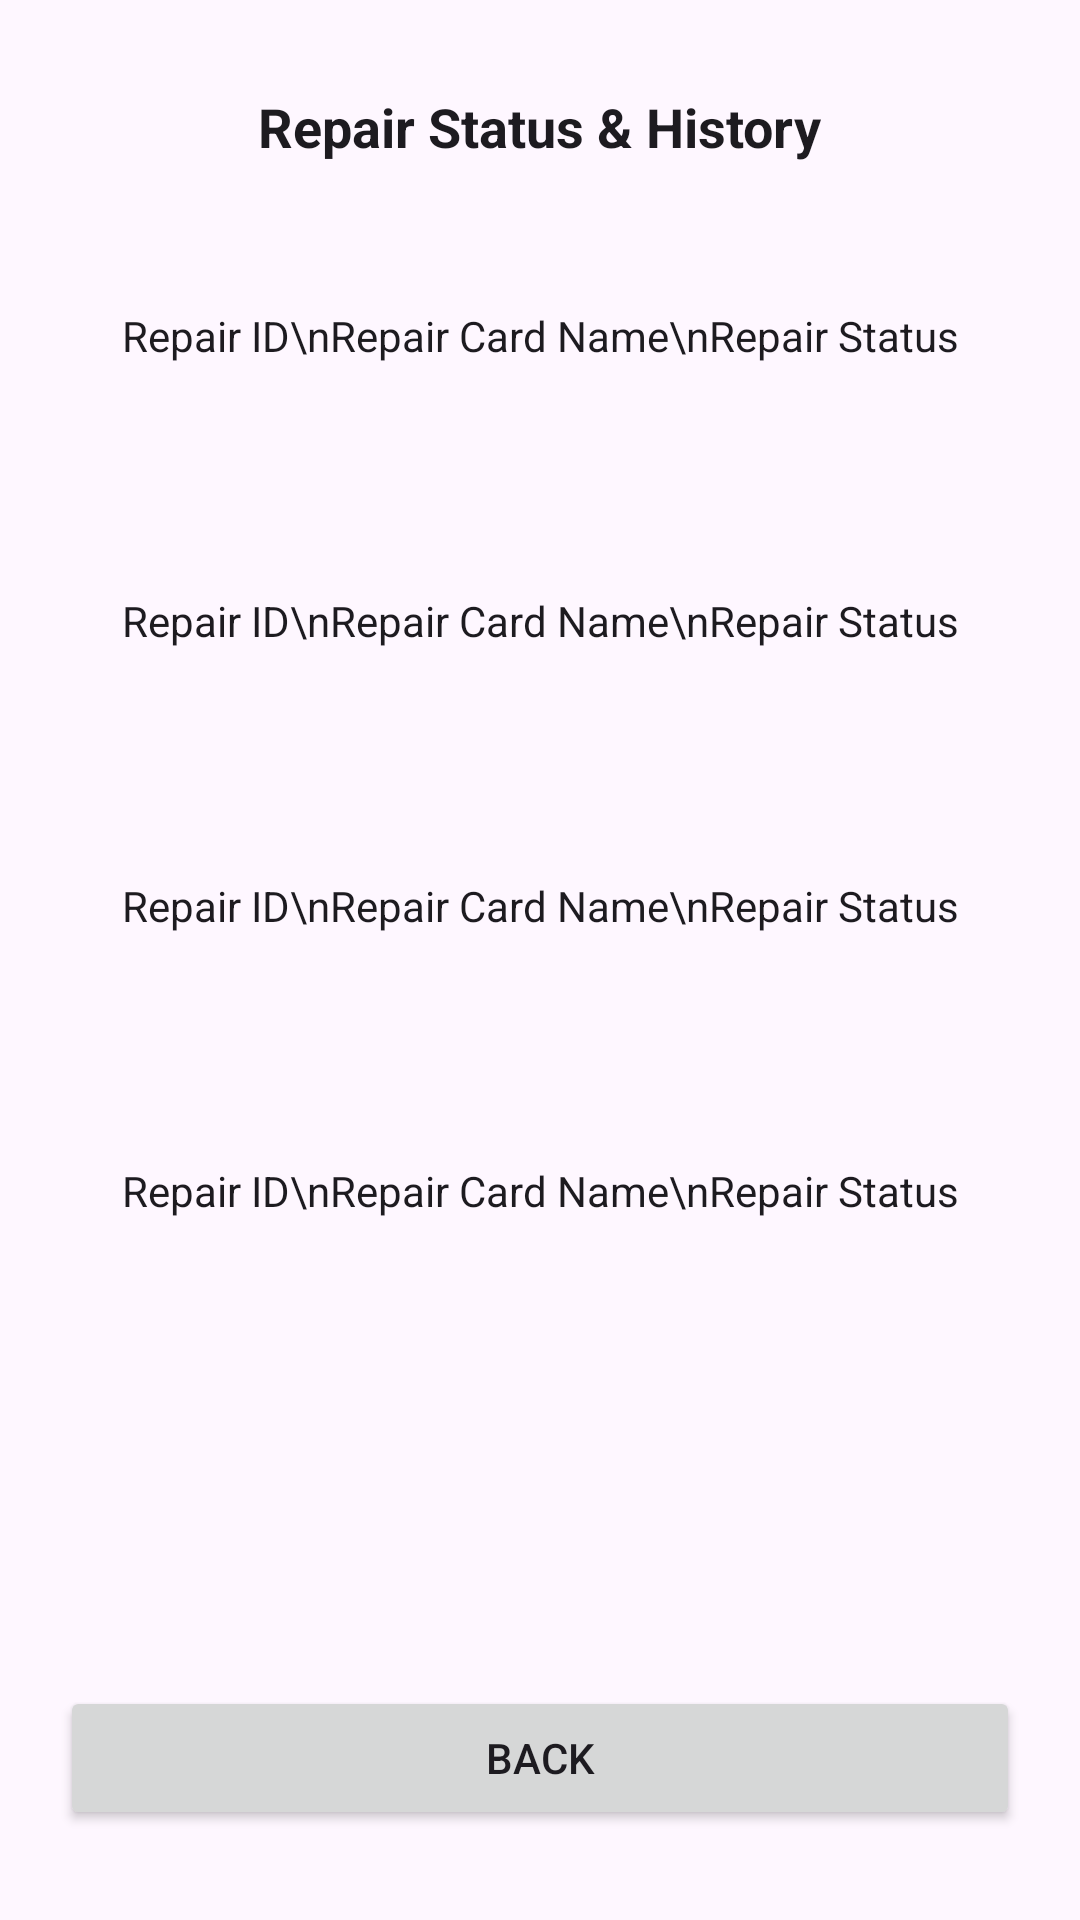

Layout XML and referenced resources for this Android screen:
<!-- AndroidManifest.xml: application theme Theme.HNDSE261CourseworkTechFix -->
<!-- res/layout/activity_repair_history.xml -->
<?xml version="1.0" encoding="utf-8"?>
<RelativeLayout
    xmlns:android="http://schemas.android.com/apk/res/android"
    xmlns:tools="http://schemas.android.com/tools"
    android:id="@+id/main"
    android:layout_width="match_parent"
    android:layout_height="match_parent"
    android:padding="20dp"
    tools:context=".activities.RepairHistoryActivity">

    
    <TextView
        android:id="@+id/tvRepairTitle"
        android:layout_width="wrap_content"
        android:layout_height="wrap_content"
        android:layout_centerHorizontal="true"
        android:layout_marginTop="10dp"
        android:text="Repair Status &amp; History"
        android:textSize="18sp"
        android:textStyle="bold"
        android:textColor="?android:attr/textColorPrimary" />

    
    <TextView
        android:id="@+id/tvRepairHistory1"
        android:layout_width="match_parent"
        android:layout_height="85dp"
        android:layout_below="@id/tvRepairTitle"
        android:layout_marginTop="15dp"
        android:gravity="center"
        android:text="Repair ID\nRepair Card Name\nRepair Status"
        android:textColor="?android:attr/textColorPrimary" />

    
    <TextView
        android:id="@+id/tvRepairHistory2"
        android:layout_width="match_parent"
        android:layout_height="85dp"
        android:layout_below="@id/tvRepairHistory1"
        android:layout_marginTop="10dp"
        android:gravity="center"
        android:text="Repair ID\nRepair Card Name\nRepair Status"
        android:textColor="?android:attr/textColorPrimary" />

    
    <TextView
        android:id="@+id/tvRepairHistory3"
        android:layout_width="match_parent"
        android:layout_height="85dp"
        android:layout_below="@id/tvRepairHistory2"
        android:layout_marginTop="10dp"
        android:gravity="center"
        android:text="Repair ID\nRepair Card Name\nRepair Status"
        android:textColor="?android:attr/textColorPrimary" />

    
    <TextView
        android:id="@+id/tvRepairHistory4"
        android:layout_width="match_parent"
        android:layout_height="85dp"
        android:layout_below="@id/tvRepairHistory3"
        android:layout_marginTop="10dp"
        android:gravity="center"
        android:text="Repair ID\nRepair Card Name\nRepair Status"
        android:textColor="?android:attr/textColorPrimary" />

    
    <Button
        android:id="@+id/btnRepairBack"
        android:layout_width="match_parent"
        android:layout_height="wrap_content"
        android:layout_alignParentBottom="true"
        android:layout_marginBottom="10dp"
        android:text="Back" />

</RelativeLayout>
<!-- resources referenced by this layout -->
<resources>
  <style name="Theme.HNDSE261CourseworkTechFix" parent="Base.Theme.HNDSE261CourseworkTechFix" />
  <style name="Base.Theme.HNDSE261CourseworkTechFix" parent="Theme.Material3.DayNight.NoActionBar">
          
          
      </style>
</resources>
